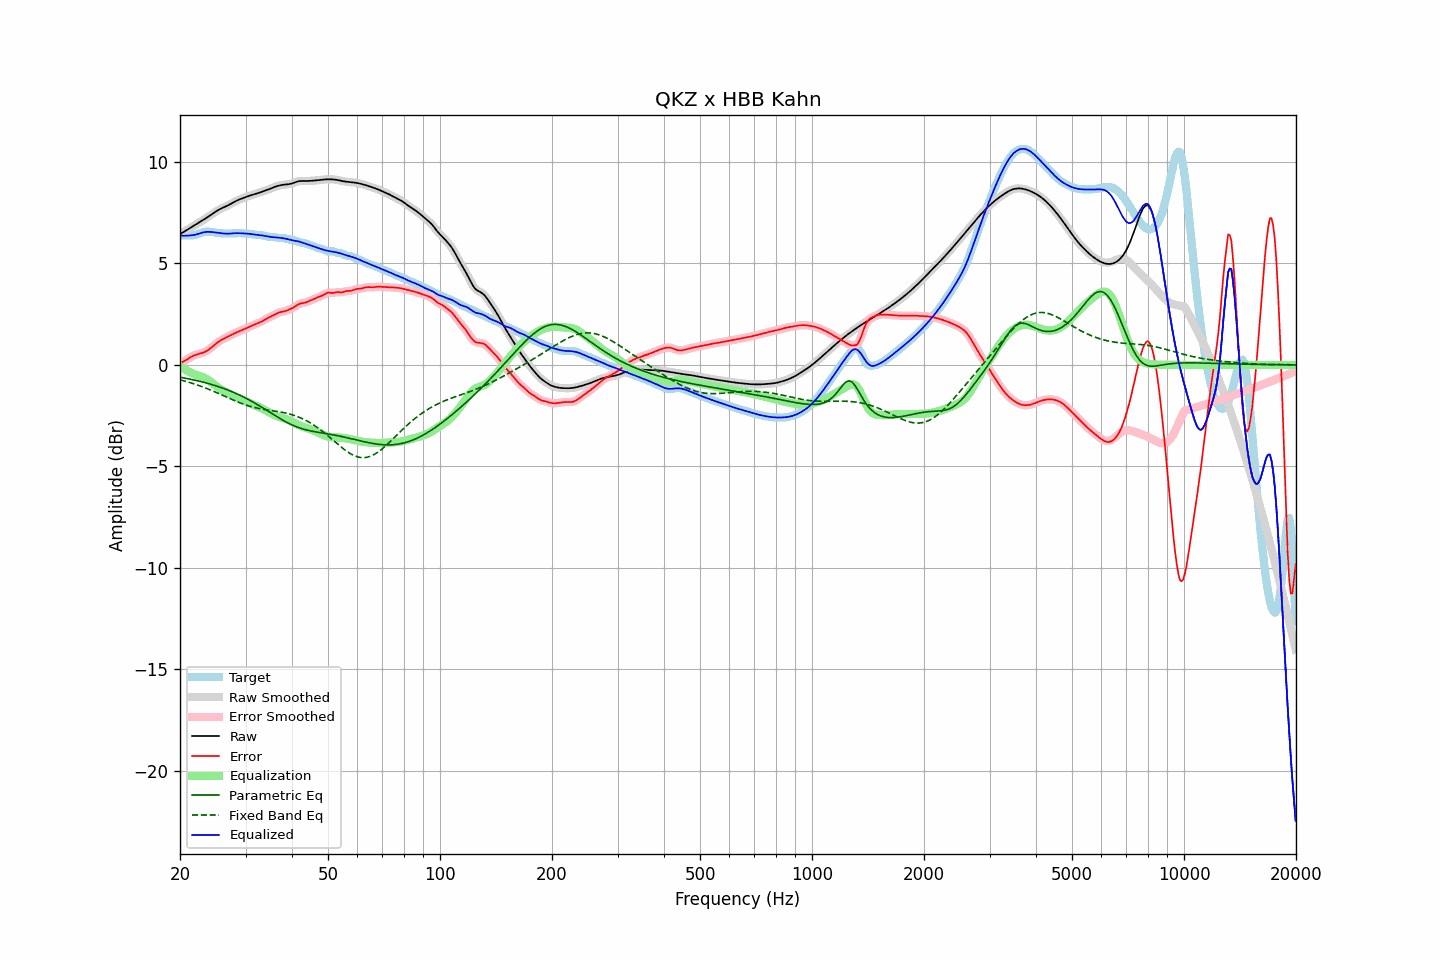

The file beside this chart, header and first rows:
frequency, raw, error, smoothed, error_smoothed, equalization, parametric_eq, fixed_band_eq, equalized_raw, equalized_smoothed, target
20.00, 6.45, 0.09, 6.45, 0.09, -0.07, -0.61, -0.74, 6.38, 6.38, 6.36
20.20, 6.49, 0.13, 6.49, 0.13, -0.12, -0.62, -0.76, 6.37, 6.37, 6.37
20.40, 6.54, 0.16, 6.54, 0.16, -0.17, -0.64, -0.78, 6.36, 6.36, 6.37
20.61, 6.58, 0.20, 6.58, 0.21, -0.22, -0.65, -0.80, 6.36, 6.36, 6.38
20.81, 6.63, 0.25, 6.63, 0.25, -0.27, -0.67, -0.82, 6.36, 6.36, 6.38
21.02, 6.68, 0.31, 6.68, 0.31, -0.31, -0.68, -0.84, 6.37, 6.37, 6.38
21.23, 6.73, 0.36, 6.73, 0.35, -0.35, -0.70, -0.87, 6.38, 6.38, 6.37
21.44, 6.78, 0.40, 6.78, 0.40, -0.39, -0.71, -0.89, 6.38, 6.38, 6.38
21.66, 6.82, 0.44, 6.82, 0.44, -0.43, -0.73, -0.92, 6.39, 6.39, 6.38
21.87, 6.87, 0.48, 6.87, 0.47, -0.47, -0.75, -0.94, 6.40, 6.40, 6.39
22.09, 6.92, 0.50, 6.92, 0.50, -0.50, -0.77, -0.97, 6.42, 6.42, 6.41
22.31, 6.97, 0.53, 6.97, 0.53, -0.52, -0.78, -1.00, 6.44, 6.44, 6.44
22.54, 7.02, 0.55, 7.02, 0.55, -0.55, -0.80, -1.02, 6.47, 6.47, 6.47
22.76, 7.07, 0.57, 7.07, 0.57, -0.57, -0.82, -1.05, 6.50, 6.50, 6.50
22.99, 7.12, 0.59, 7.12, 0.59, -0.60, -0.84, -1.08, 6.52, 6.52, 6.52
23.22, 7.17, 0.62, 7.17, 0.62, -0.63, -0.86, -1.11, 6.54, 6.54, 6.54
23.45, 7.22, 0.66, 7.22, 0.66, -0.67, -0.88, -1.14, 6.55, 6.55, 6.56
23.69, 7.27, 0.71, 7.27, 0.71, -0.72, -0.91, -1.17, 6.56, 6.56, 6.56
23.92, 7.32, 0.76, 7.32, 0.76, -0.77, -0.93, -1.21, 6.56, 6.56, 6.56
24.16, 7.38, 0.82, 7.38, 0.82, -0.83, -0.95, -1.24, 6.55, 6.55, 6.56
24.40, 7.43, 0.89, 7.43, 0.89, -0.89, -0.97, -1.27, 6.54, 6.54, 6.55
24.65, 7.49, 0.95, 7.49, 0.95, -0.95, -1.00, -1.30, 6.54, 6.53, 6.53
24.89, 7.54, 1.02, 7.54, 1.02, -1.02, -1.02, -1.34, 6.53, 6.52, 6.52
25.14, 7.59, 1.08, 7.59, 1.08, -1.08, -1.05, -1.37, 6.51, 6.51, 6.51
25.39, 7.64, 1.14, 7.64, 1.14, -1.13, -1.07, -1.41, 6.50, 6.50, 6.49
25.65, 7.68, 1.19, 7.68, 1.19, -1.19, -1.10, -1.44, 6.49, 6.49, 6.49
25.91, 7.72, 1.24, 7.72, 1.24, -1.23, -1.13, -1.48, 6.48, 6.48, 6.48
26.16, 7.75, 1.28, 7.75, 1.28, -1.28, -1.16, -1.51, 6.47, 6.47, 6.47
26.43, 7.79, 1.32, 7.79, 1.32, -1.32, -1.18, -1.55, 6.47, 6.47, 6.47
26.69, 7.83, 1.36, 7.83, 1.36, -1.36, -1.21, -1.59, 6.46, 6.46, 6.47
26.96, 7.86, 1.39, 7.87, 1.40, -1.40, -1.24, -1.62, 6.46, 6.47, 6.47
27.23, 7.91, 1.44, 7.91, 1.44, -1.44, -1.28, -1.66, 6.47, 6.47, 6.47
27.50, 7.95, 1.48, 7.95, 1.48, -1.48, -1.31, -1.69, 6.48, 6.48, 6.48
27.77, 8.00, 1.52, 8.00, 1.52, -1.52, -1.34, -1.73, 6.48, 6.48, 6.48
28.05, 8.04, 1.56, 8.04, 1.56, -1.55, -1.38, -1.76, 6.49, 6.49, 6.48
28.33, 8.08, 1.59, 8.08, 1.59, -1.59, -1.41, -1.79, 6.49, 6.49, 6.49
28.62, 8.12, 1.63, 8.12, 1.63, -1.63, -1.45, -1.83, 6.49, 6.49, 6.49
28.90, 8.15, 1.66, 8.15, 1.66, -1.66, -1.48, -1.86, 6.49, 6.49, 6.49
29.19, 8.18, 1.69, 8.18, 1.69, -1.70, -1.52, -1.89, 6.49, 6.49, 6.49
29.48, 8.21, 1.73, 8.21, 1.73, -1.73, -1.56, -1.92, 6.48, 6.48, 6.48
29.78, 8.24, 1.76, 8.24, 1.76, -1.77, -1.60, -1.95, 6.48, 6.48, 6.48
30.08, 8.27, 1.80, 8.27, 1.80, -1.80, -1.64, -1.97, 6.47, 6.47, 6.47
30.38, 8.30, 1.83, 8.30, 1.83, -1.84, -1.68, -2.00, 6.47, 6.46, 6.47
30.68, 8.33, 1.87, 8.33, 1.87, -1.87, -1.72, -2.03, 6.46, 6.46, 6.46
30.99, 8.35, 1.91, 8.35, 1.91, -1.90, -1.77, -2.05, 6.45, 6.45, 6.45
31.30, 8.38, 1.94, 8.38, 1.94, -1.94, -1.81, -2.07, 6.44, 6.44, 6.44
31.61, 8.40, 1.98, 8.40, 1.98, -1.97, -1.86, -2.09, 6.43, 6.43, 6.42
31.93, 8.42, 2.01, 8.42, 2.01, -2.01, -1.90, -2.11, 6.42, 6.42, 6.41
32.24, 8.45, 2.04, 8.45, 2.04, -2.04, -1.95, -2.13, 6.41, 6.41, 6.41
32.57, 8.48, 2.07, 8.48, 2.07, -2.07, -2.00, -2.14, 6.40, 6.40, 6.40
32.89, 8.50, 2.11, 8.50, 2.11, -2.11, -2.04, -2.16, 6.39, 6.39, 6.40
33.22, 8.53, 2.14, 8.53, 2.14, -2.15, -2.09, -2.18, 6.38, 6.38, 6.39
33.55, 8.56, 2.19, 8.56, 2.19, -2.19, -2.14, -2.19, 6.37, 6.37, 6.37
33.89, 8.58, 2.23, 8.58, 2.23, -2.23, -2.19, -2.20, 6.35, 6.35, 6.35
34.23, 8.61, 2.28, 8.61, 2.28, -2.28, -2.24, -2.22, 6.34, 6.34, 6.33
34.57, 8.64, 2.33, 8.64, 2.32, -2.32, -2.29, -2.23, 6.32, 6.32, 6.31
34.92, 8.67, 2.37, 8.67, 2.37, -2.36, -2.34, -2.24, 6.31, 6.31, 6.31
35.27, 8.71, 2.40, 8.71, 2.40, -2.41, -2.39, -2.25, 6.30, 6.30, 6.30
35.62, 8.74, 2.44, 8.74, 2.44, -2.45, -2.44, -2.26, 6.29, 6.29, 6.30
35.97, 8.77, 2.48, 8.77, 2.48, -2.48, -2.49, -2.27, 6.29, 6.28, 6.29
... 635 more rows
